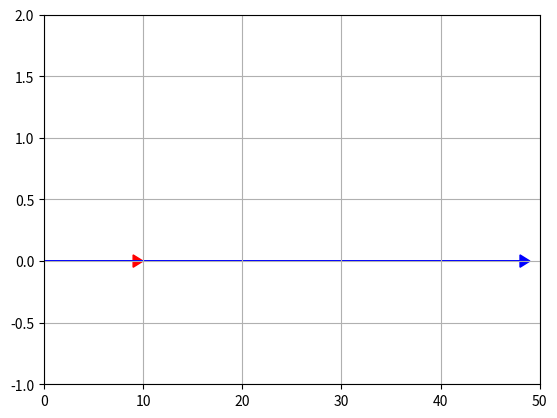

Recreate this plot in Python.
import numpy as np

my_array = np.arange (0,10)
my_array

my_array1 = my_array [-1::-2].copy()
print (my_array1)
#my_array1 [::-2] #idem a esto

my_array2 = my_array [-2:-4:-1].copy()
print (my_array2)

my_array3 = my_array [2::-1].copy()
print (my_array3)

my_array4 = np.arange (1,21).reshape (4,5)
print (my_array4)


inv1 = np.flip(my_array4, axis = 0)
inv1

inv2 = np.flip(inv1, axis = 1)
inv2 # no acabo de ver si está bien

my_array4b = my_array4[::-1,::-1].copy()
my_array4b

my_array5 = my_array4 [:2,:2].copy() #trabajo con copia, para mantener la original
my_array5

my_array4

my_array4 = np.arange (1,21).reshape (4,5)
print (my_array4)

my_array6 = my_array4[::2,::2].copy()
my_array6

my_array4 = np.arange (1,21).reshape (4,5)
print (my_array4)

my_array7 = my_array4[:3, ::-1].copy()
my_array7

x = np.array(["Loro", "Perro", "Gato", "Loro", "Perro"])
x

array18 = x[np.where (x == 'Loro')]
print(array18)

array18b = x [x =='Loro']
print (array18b)

array10  = np.random.randint(20, size = (2,5,2))
array10

array10b  = np.random.randint(10, size = 20)
array10b

array10b = array10b.reshape (2,5,2)
array10b

my_array4 = np.arange (1,21).reshape (4,5)
print (my_array4)

my_array10 = my_array4[::-1,::-1].copy() #es identico al ejercicio 4
my_array10

x = np.zeros (10)
print (x)
print("itemsize:", x.itemsize, "bytes")
print("nbytes:", x.nbytes, "bytes")

x [3] = 1
print (x)
print("itemsize:", x.itemsize, "bytes")
print("nbytes:", x.nbytes, "bytes")

array12 = np.arange (10,50)
array12

array12 =  array12[::-1] #sin copia, modifica el original
array12

import matplotlib.pyplot as plt
def plot_vector2d(vector2d:np.array, origin:list=[0, 0], **options) -> None:
    return plt.arrow(origin[0], origin[1], vector2d[0], vector2d[1],
              head_width=0.1, head_length=1, length_includes_head=True,
              **options)

u = np.array([10, 0])
v = np.array([49, 0])
plot_vector2d(u, color="r")
plot_vector2d(v, color="b")
plt.axis([0, 50, -1, 2])
plt.grid()
plt.show()



array13 = [1,2,0,0,4,0]
array13
#np.__version__

#la función numpy.flatnonzero deuelve los indices de los elementos no-cero
#de una versión aplanzda (matriz de una dimensión) de la matriz a
array13b = np.flatnonzero (array13)
array13b



array14  = np.random.randint(500, size = (10,10))
array14

np.min(array14), np.max(array14)

array15  = np.random.random(30)
array15

array15  = np.random.randint(10, size = 30)
print(array15)
print (f'La media del vector anterior es {np.mean (array15)}')

array16  = np.zeros ((7,7)) 
array16


(f,c) = np.shape(array16)
f1 = np.ones ((1,c))
print(f1)
c1 = np.ones ((f,1))
print(c1)

# array16[:, 0] = c1 ¢no entiendo por qué estos no funcionan
# array16 [:,-1] = c1

array16 [0,:] = f1
array16 [-1,:] = f1
print (array16)

def matriz(filas, columnas):
    return [
         [1] * columnas,
         *([1, *([0] * (columnas - 2)), 1] for i in range(filas - 2)),
         [1] * columnas]
matriz (7,7)

my_array15 = np.arange (4,1, -0.25)
print (my_array15)

#con bucles viendo si la posición es par o impar
array17 = np.ones ((8,8), dtype=int)
for i in range(8):
    for j in range(8):
        if (i % 2 == 0 and j % 2 == 0) or (i % 2!= 0 and j % 2!= 0):
            array17[i][j] = 0
array17

#mediante slicing
array17b = np.zeros((8,8), dtype=int)
array17b [0:8:2, 1:8:2] = 1
array17b [1:8:2, 0:8:2] =1
array17b

x  = np.ones (64, dtype=int)
#aqui intgentaba manipular los valores según su posición 
array17 = x.reshape (8,8)
array17


x = np.array ([[0,1],[1,0]])
y =np.tile (x, 4)
array18 = np.tile (y, (4,1))
array18


array19 = np.random.randint (10, size = (5,5))
array19


def  normalizar_array ( arr ): 
    norm_arr = (arr - np. min (arr)) / (np. max (arr) - np. min (arr)) 
    return norm_arr

normalizar_array (array19)

array20 = np.arange (0,11)
array20
    

array20 [4:8] = -1
array20 

array20 [4:8] = False
array20 
